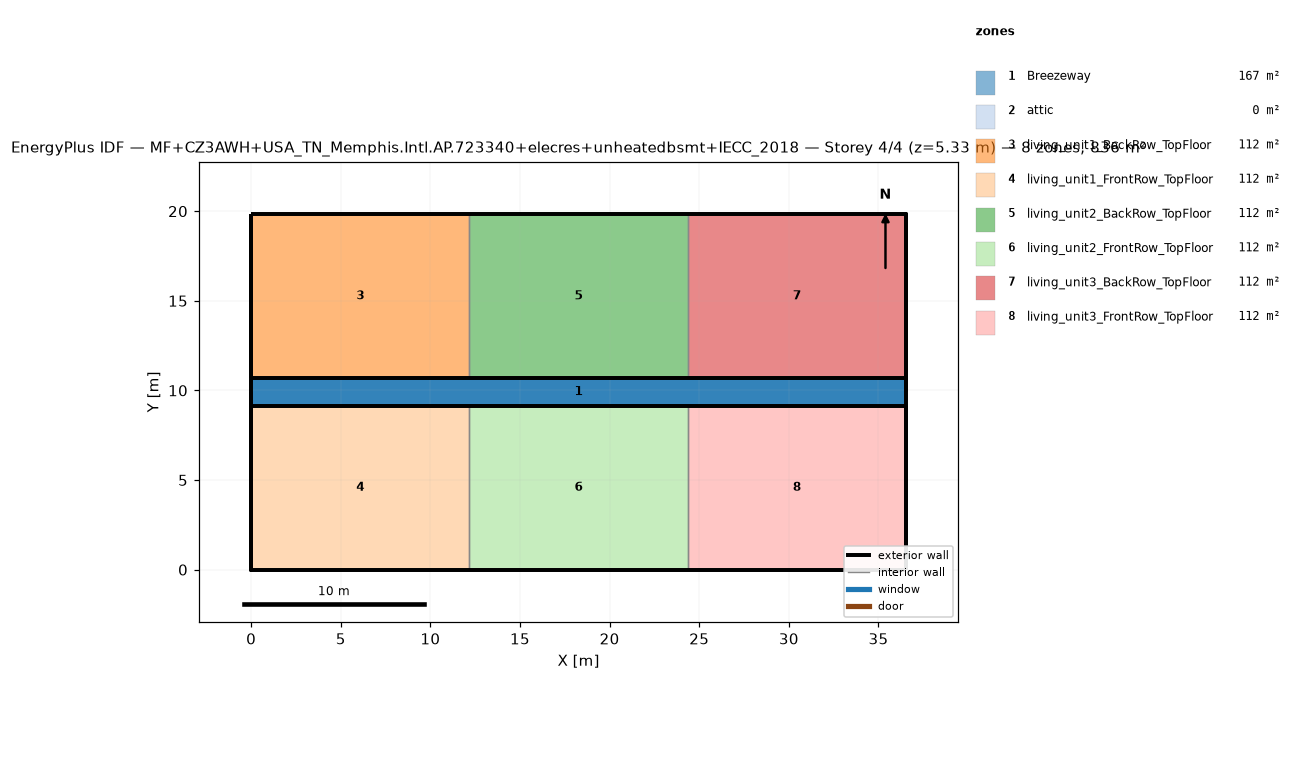
=== STOREY PLAN SPEC (per zone: floor XY polygon, exterior-wall plan segments, windows/doors) ===
zone 1: Breezeway  (167.0 m²)
  floor: (36.54, 9.16) (0.00, 9.16) (0.00, 10.68) (36.54, 10.68)
  floor: (36.54, 9.16) (0.00, 9.16) (0.00, 10.68) (36.54, 10.68)
  floor: (36.54, 9.16) (0.00, 9.16) (0.00, 10.68) (36.54, 10.68)
zone 2: attic  (0.0 m²)
  exterior wall: (36.54, 0.00) – (36.54, 19.84) – (36.54, 9.92)  [29.8 m]
  exterior wall: (0.00, 19.84) – (0.00, 0.00) – (0.00, 9.92)  [29.8 m]
zone 3: living_unit1_BackRow_TopFloor  (111.5 m²)
  floor: (12.18, 10.68) (0.00, 10.68) (0.00, 19.84) (12.18, 19.84)
  exterior wall: (12.18, 19.84) – (0.00, 19.84)  [12.2 m]
  exterior wall: (0.00, 19.84) – (0.00, 10.68)  [9.2 m]
  exterior wall: (0.00, 10.68) – (12.18, 10.68)  [12.2 m]
  interior walls: 1
zone 4: living_unit1_FrontRow_TopFloor  (111.5 m²)
  floor: (12.18, 0.00) (0.00, 0.00) (0.00, 9.16) (12.18, 9.16)
  exterior wall: (0.00, 0.00) – (12.18, 0.00)  [12.2 m]
  exterior wall: (0.00, 9.16) – (0.00, 0.00)  [9.2 m]
  exterior wall: (12.18, 9.16) – (0.00, 9.16)  [12.2 m]
  interior walls: 1
zone 5: living_unit2_BackRow_TopFloor  (111.5 m²)
  floor: (24.36, 10.68) (12.18, 10.68) (12.18, 19.84) (24.36, 19.84)
  exterior wall: (12.18, 10.68) – (24.36, 10.68)  [12.2 m]
  exterior wall: (24.36, 19.84) – (12.18, 19.84)  [12.2 m]
  interior walls: 2
zone 6: living_unit2_FrontRow_TopFloor  (111.5 m²)
  floor: (24.36, 0.00) (12.18, 0.00) (12.18, 9.16) (24.36, 9.16)
  exterior wall: (12.18, 0.00) – (24.36, 0.00)  [12.2 m]
  exterior wall: (24.36, 9.16) – (12.18, 9.16)  [12.2 m]
  interior walls: 2
zone 7: living_unit3_BackRow_TopFloor  (111.5 m²)
  floor: (36.54, 10.68) (24.36, 10.68) (24.36, 19.84) (36.54, 19.84)
  exterior wall: (36.54, 10.68) – (36.54, 19.84)  [9.2 m]
  exterior wall: (36.54, 19.84) – (24.36, 19.84)  [12.2 m]
  exterior wall: (24.36, 10.68) – (36.54, 10.68)  [12.2 m]
  interior walls: 1
zone 8: living_unit3_FrontRow_TopFloor  (111.5 m²)
  floor: (36.54, 0.00) (24.36, 0.00) (24.36, 9.16) (36.54, 9.16)
  exterior wall: (24.36, 0.00) – (36.54, 0.00)  [12.2 m]
  exterior wall: (36.54, 0.00) – (36.54, 9.16)  [9.2 m]
  exterior wall: (36.54, 9.16) – (24.36, 9.16)  [12.2 m]
  interior walls: 1

=== DERIVED (storey summary) ===
Building: MF+CZ3AWH+USA_TN_Memphis.Intl.AP.723340+elecres+unheatedbsmt+IECC_2018
Storey: 4 of 4  (floor level z = 5.33 m)
Storey gross floor area: 836.2 m²
Zones on this storey: 8
  - Breezeway: floor 167.0 m²
  - attic: floor 0.0 m²; exterior wall 59.5 m (81.9 m²); WWR 0.0%
  - living_unit1_BackRow_TopFloor: floor 111.5 m²; exterior wall 33.5 m (86.9 m²); WWR 0.0%
  - living_unit1_FrontRow_TopFloor: floor 111.5 m²; exterior wall 33.5 m (86.9 m²); WWR 0.0%
  - living_unit2_BackRow_TopFloor: floor 111.5 m²; exterior wall 24.4 m (63.1 m²); WWR 0.0%
  - living_unit2_FrontRow_TopFloor: floor 111.5 m²; exterior wall 24.4 m (63.1 m²); WWR 0.0%
  - living_unit3_BackRow_TopFloor: floor 111.5 m²; exterior wall 33.5 m (86.9 m²); WWR 0.0%
  - living_unit3_FrontRow_TopFloor: floor 111.5 m²; exterior wall 33.5 m (86.9 m²); WWR 0.0%
Zone adjacency (shared interzone walls):
  - living_unit1_BackRow_TopFloor ↔ living_unit2_BackRow_TopFloor
  - living_unit1_FrontRow_TopFloor ↔ living_unit2_FrontRow_TopFloor
  - living_unit2_BackRow_TopFloor ↔ living_unit3_BackRow_TopFloor
  - living_unit2_FrontRow_TopFloor ↔ living_unit3_FrontRow_TopFloor